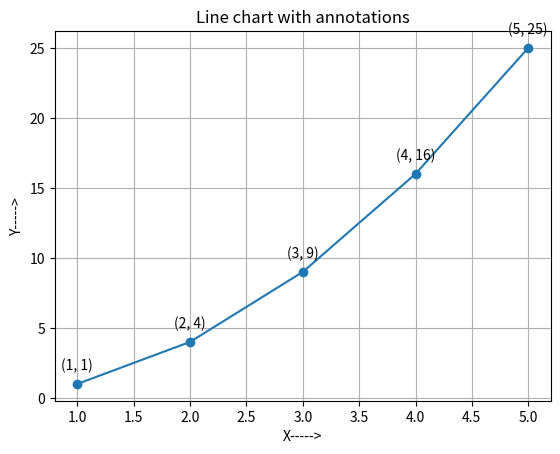

Python code for this plot:
#line chart with annotations using annotate() function

import matplotlib.pyplot as plt

x = [1, 2, 3, 4, 5]
y = [1, 4, 9, 16, 25]

plt.figure()
plt.plot(x, y, marker = 'o', linestyle = '-')

for xi, yi in zip(x, y):
    plt.annotate(f'({xi}, {yi})',
                (xi, yi),
                 textcoords = 'offset points',
                 xytext = (0, 10),
                 ha= 'center'
                 )

plt.title('Line chart with annotations')
plt.xlabel('X----->')
plt.ylabel('Y----->')
plt.grid(True)
plt.show()
